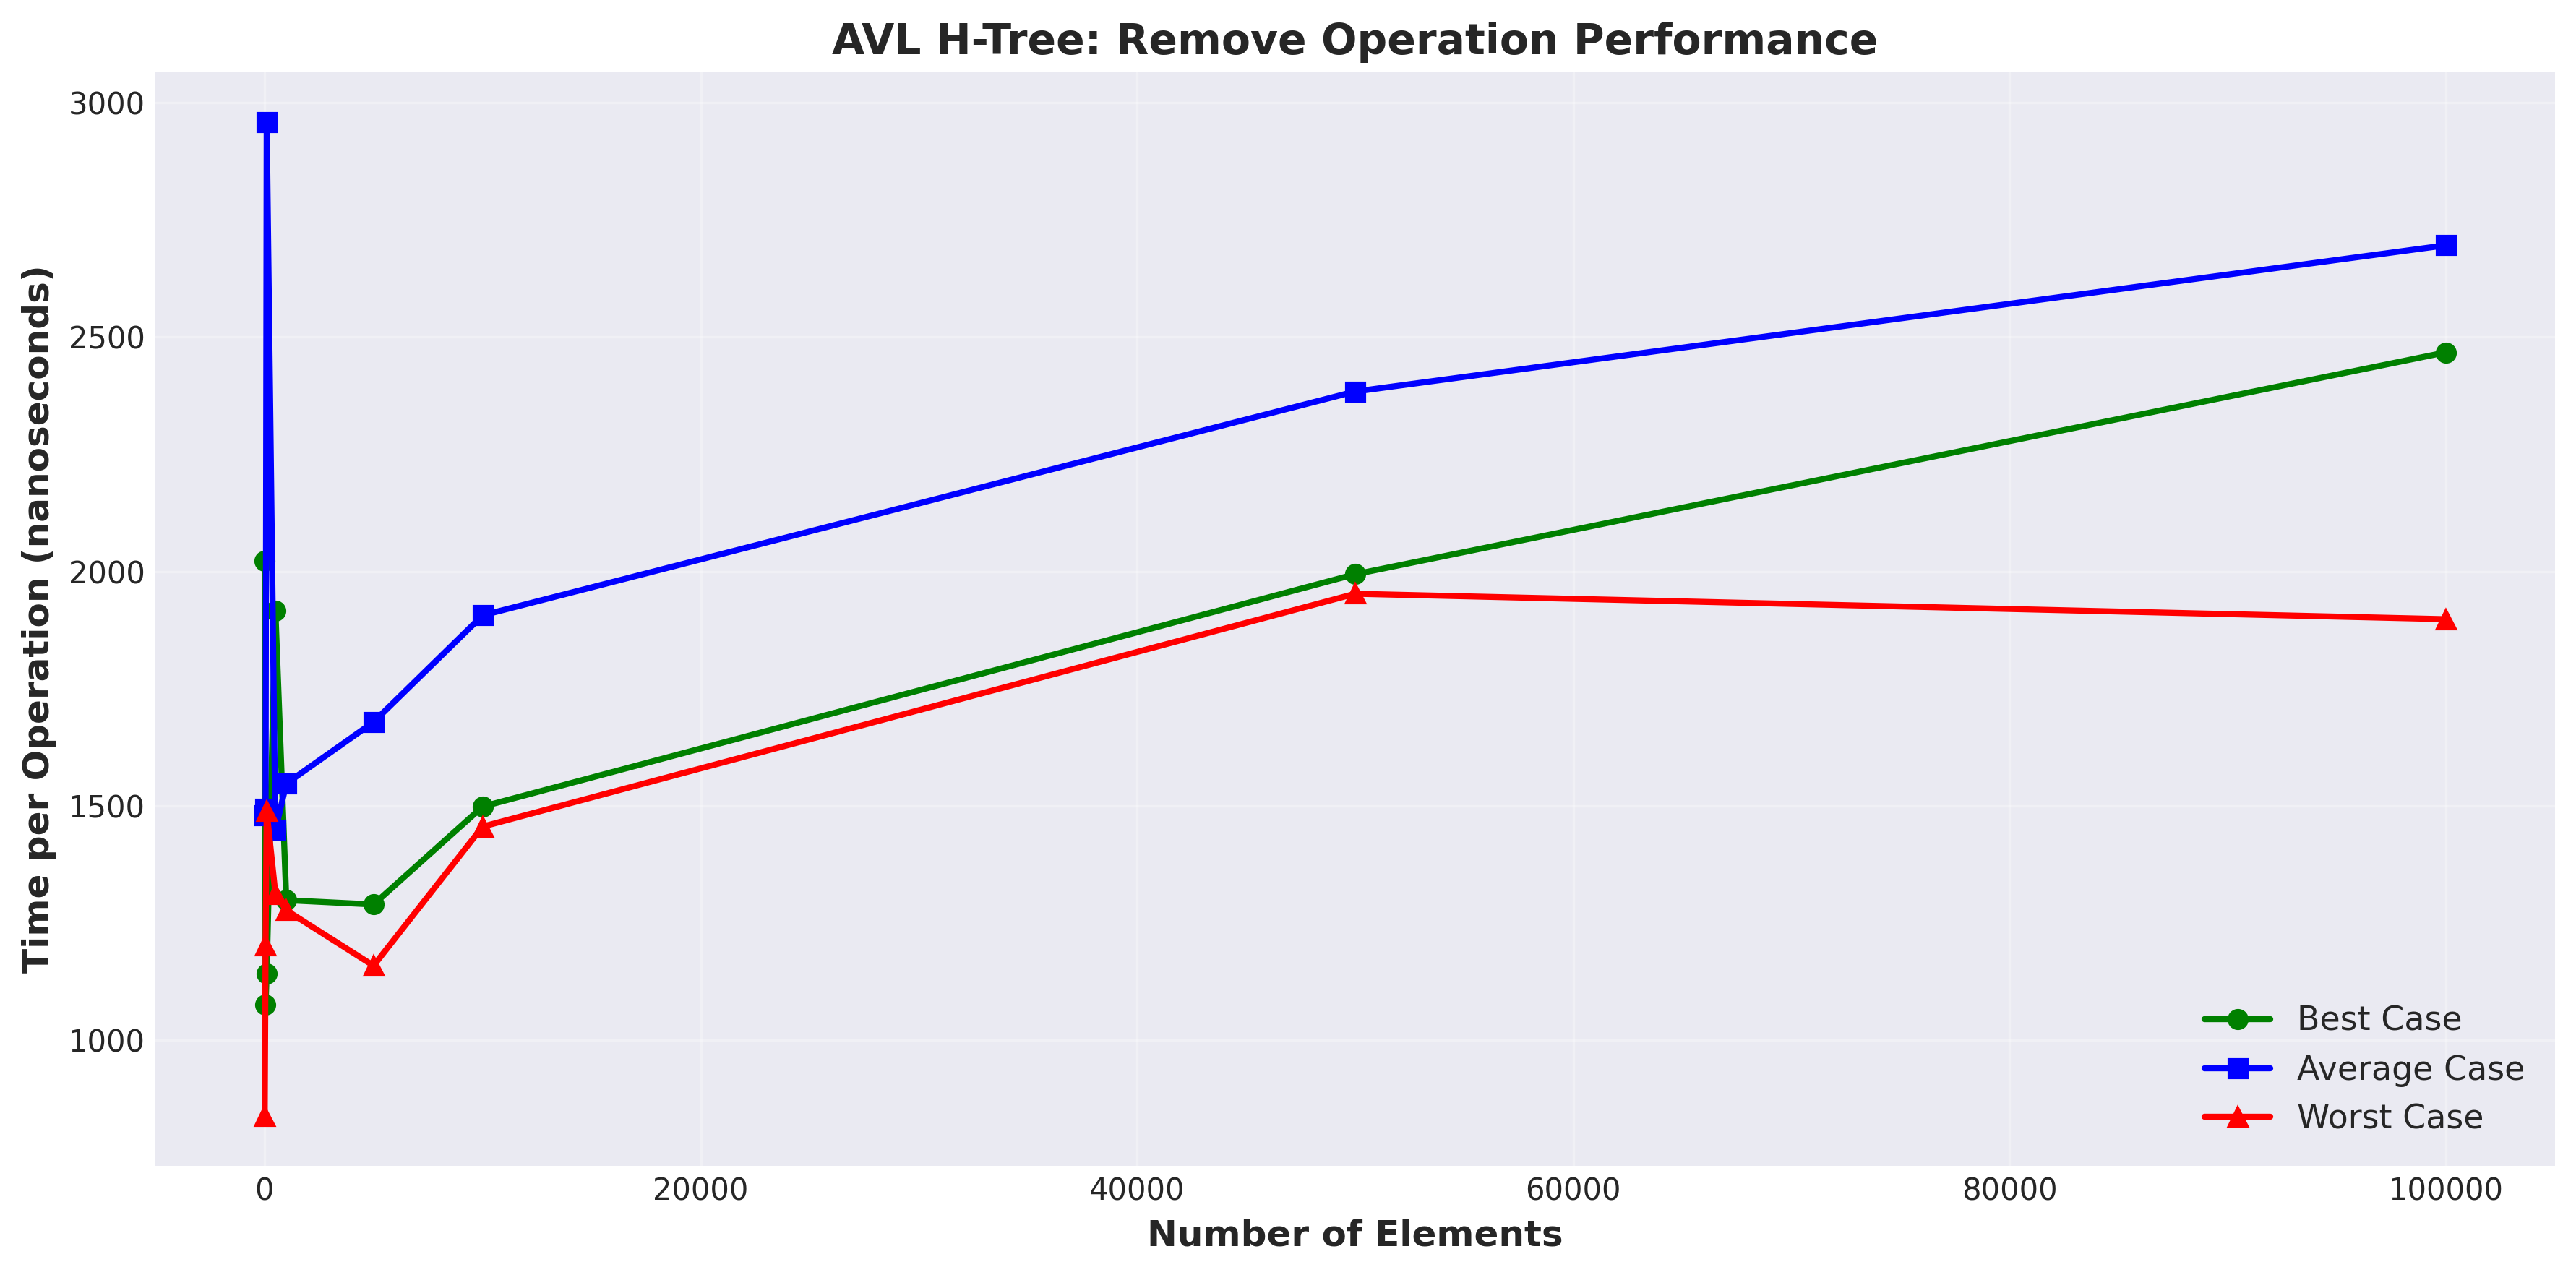

Data behind this chart, as committed beside it:
size, best, average, worst
10, 2022, 1479, 838
50, 1076, 1494, 1202
100, 1142, 2959, 1489
500, 1916, 1448, 1312
1000, 1298, 1547, 1277
5000, 1289, 1679, 1159
10000, 1498, 1906, 1456
50000, 1994, 2384, 1952
100000, 2467, 2696, 1898
